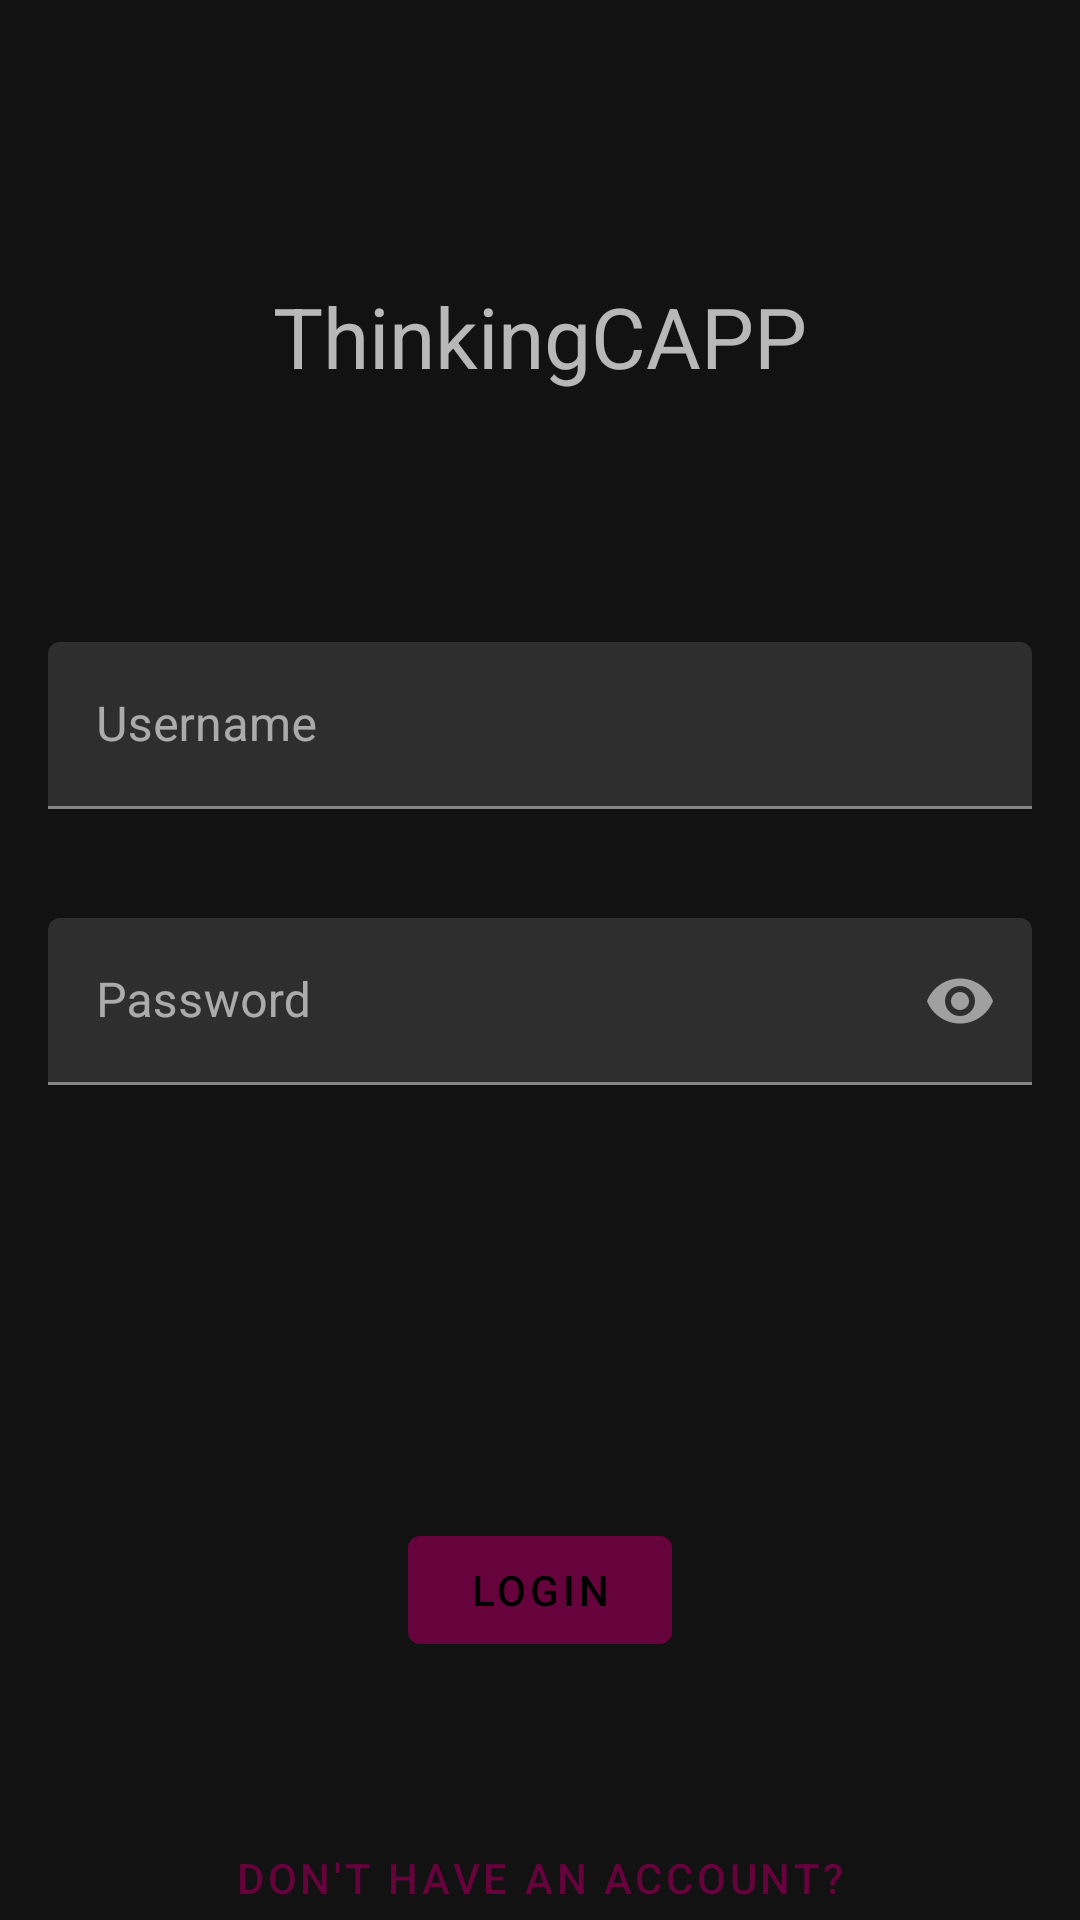

Produce the Android XML layout that renders to this screen, including the resource entries it uses.
<!-- AndroidManifest.xml: application theme AppTheme -->
<!-- res/layout/activity_login.xml -->
<?xml version="1.0" encoding="utf-8"?>
<androidx.constraintlayout.widget.ConstraintLayout xmlns:android="http://schemas.android.com/apk/res/android"
    xmlns:app="http://schemas.android.com/apk/res-auto"
    xmlns:tools="http://schemas.android.com/tools"
    android:layout_width="match_parent"
    android:layout_height="match_parent">

    <androidx.constraintlayout.widget.Guideline
        android:id="@+id/guideline"
        android:layout_width="0dp"
        android:layout_height="wrap_content"
        android:orientation="horizontal"
        app:layout_constraintBottom_toTopOf="@+id/text_input_username"
        app:layout_constraintGuide_percent="0.35"
        app:layout_constraintTop_toTopOf="parent" />

    <com.google.android.material.textview.MaterialTextView
        android:id="@+id/title"
        android:layout_width="wrap_content"
        android:layout_height="wrap_content"
        android:text="@string/app_name"
        android:textSize="28sp"
        app:layout_constraintBottom_toTopOf="@id/guideline"
        app:layout_constraintEnd_toEndOf="parent"
        app:layout_constraintStart_toStartOf="parent"
        app:layout_constraintTop_toTopOf="parent" />

    <com.google.android.material.textfield.TextInputLayout
        android:id="@+id/text_input_username"
        android:layout_width="match_parent"
        android:layout_height="wrap_content"
        android:padding="16dp"
        app:errorEnabled="true"
        app:layout_constraintBottom_toTopOf="@+id/text_input_password"
        app:layout_constraintEnd_toEndOf="parent"
        app:layout_constraintHorizontal_bias="0.5"
        app:layout_constraintStart_toStartOf="parent"
        app:layout_constraintTop_toBottomOf="@+id/guideline">

        <com.google.android.material.textfield.TextInputEditText
            android:id="@+id/edit_text_username"
            android:layout_width="match_parent"
            android:layout_height="wrap_content"
            android:hint="@string/login_username" />

    </com.google.android.material.textfield.TextInputLayout>

    <com.google.android.material.textfield.TextInputLayout
        android:id="@+id/text_input_password"
        android:layout_width="match_parent"
        android:layout_height="wrap_content"
        android:paddingEnd="16dp"
        android:paddingStart="16dp"
        app:errorEnabled="true"
        app:passwordToggleEnabled="true"
        app:layout_constraintBottom_toTopOf="@+id/text_input_confirm"
        app:layout_constraintEnd_toEndOf="parent"
        app:layout_constraintHorizontal_bias="0.5"
        app:layout_constraintStart_toStartOf="parent"
        app:layout_constraintTop_toBottomOf="@+id/text_input_username">

        <com.google.android.material.textfield.TextInputEditText
            android:id="@+id/edit_text_password"
            android:layout_width="match_parent"
            android:layout_height="wrap_content"
            android:inputType="textPassword"
            android:hint="@string/login_password" />

    </com.google.android.material.textfield.TextInputLayout>

    <com.google.android.material.textfield.TextInputLayout
        android:id="@+id/text_input_confirm"
        android:layout_width="match_parent"
        android:layout_height="wrap_content"
        android:padding="16dp"
        android:visibility="invisible"
        app:errorEnabled="true"
        app:passwordToggleEnabled="true"
        app:layout_constraintBottom_toTopOf="@+id/button_login"
        app:layout_constraintEnd_toEndOf="parent"
        app:layout_constraintHorizontal_bias="0.5"
        app:layout_constraintStart_toStartOf="parent"
        app:layout_constraintTop_toBottomOf="@+id/text_input_password">

        <com.google.android.material.textfield.TextInputEditText
            android:id="@+id/edit_text_confirm"
            android:layout_width="match_parent"
            android:layout_height="wrap_content"
            android:inputType="textPassword"
            android:hint="@string/login_confirm" />

    </com.google.android.material.textfield.TextInputLayout>

    <com.google.android.material.button.MaterialButton
        android:id="@+id/button_login"
        android:layout_width="wrap_content"
        android:layout_height="wrap_content"
        android:layout_margin="16dp"
        android:onClick="onClick"
        android:text="@string/login_login"
        app:layout_constraintBottom_toTopOf="@+id/button_register"
        app:layout_constraintEnd_toEndOf="parent"
        app:layout_constraintHorizontal_bias="0.5"
        app:layout_constraintStart_toStartOf="parent"
        app:layout_constraintTop_toBottomOf="@+id/text_input_confirm" />

    <com.google.android.material.button.MaterialButton
        android:id="@+id/button_register"
        android:layout_width="wrap_content"
        android:layout_height="wrap_content"
        android:layout_marginStart="16dp"
        android:layout_marginTop="32dp"
        android:layout_marginEnd="16dp"
        android:layout_marginBottom="16dp"
        android:onClick="onClick"
        style="@style/Widget.MaterialComponents.Button.TextButton"
        android:text="@string/login_to_register"
        app:layout_constraintBottom_toBottomOf="parent"
        app:layout_constraintEnd_toEndOf="parent"
        app:layout_constraintHorizontal_bias="0.5"
        app:layout_constraintStart_toStartOf="parent"
        app:layout_constraintTop_toBottomOf="@+id/button_login" />

</androidx.constraintlayout.widget.ConstraintLayout>
<!-- resources referenced by this layout -->
<resources>
  <string name="app_name">ThinkingCAPP</string>
  <string name="login_confirm">Confirm Password</string>
  <string name="login_login">Login</string>
  <string name="login_password">Password</string>
  <string name="login_to_register">Don\'t have an account?</string>
  <string name="login_username">Username</string>
  <style name="AppTheme" parent="Theme.MaterialComponents.NoActionBar">
          <item name="colorPrimary">@color/color_primary</item>
          <item name="colorPrimaryDark">@color/color_primary</item>
          <item name="colorAccent">@color/color_accent</item>
      </style>
  <color name="color_primary">#66023c</color>
  <color name="color_accent">#ad1457</color>
</resources>
